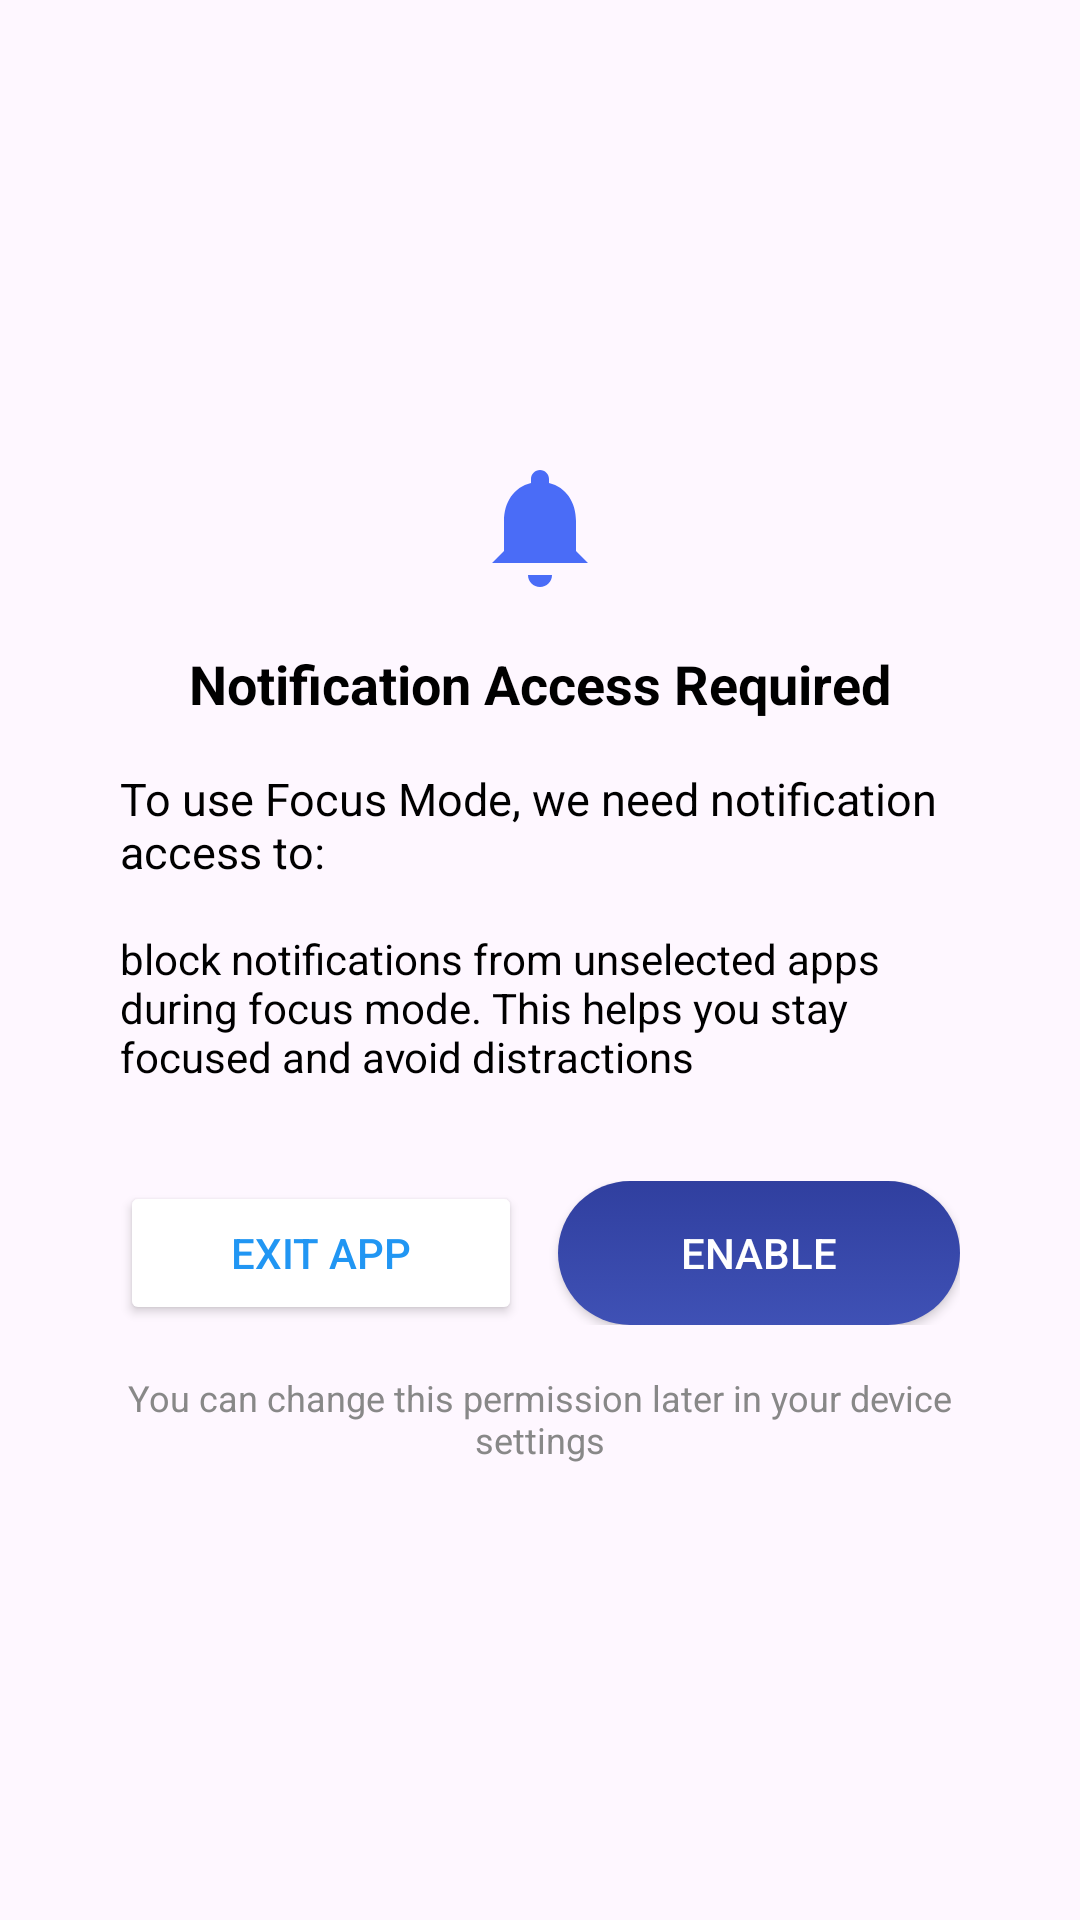

Produce the Android XML layout that renders to this screen, including the resource entries it uses.
<!-- AndroidManifest.xml: application theme Theme.Dm -->
<!-- res/layout/notification_dialog.xml -->
<?xml version="1.0" encoding="utf-8"?>
<androidx.constraintlayout.widget.ConstraintLayout xmlns:android="http://schemas.android.com/apk/res/android"
    xmlns:app="http://schemas.android.com/apk/res-auto"
    android:layout_width="match_parent"
    android:layout_height="match_parent">

    <LinearLayout
        android:layout_width="match_parent"
        android:layout_height="match_parent"

        android:gravity="center"
        android:orientation="vertical"
        android:padding="16dp"
        app:layout_constraintBottom_toBottomOf="parent"
        app:layout_constraintEnd_toEndOf="parent"
        app:layout_constraintStart_toStartOf="parent"
        app:layout_constraintTop_toTopOf="parent">

        <LinearLayout
            android:layout_width="match_parent"
            android:layout_height="wrap_content"
            android:background="@drawable/rounded_dialog"
            android:elevation="6dp"
            android:orientation="vertical"
            android:padding="24dp">

            
            <ImageView
                android:layout_width="48dp"
                android:layout_height="48dp"
                android:layout_gravity="center"
                android:layout_marginBottom="16dp"
                android:src="@drawable/ic_bell" />

            
            <TextView
                android:layout_width="wrap_content"
                android:layout_height="wrap_content"
                android:layout_gravity="center"
                android:layout_marginBottom="16dp"
                android:text="Notification Access Required"
                android:textColor="@android:color/black"
                android:textSize="18sp"
                android:textStyle="bold" />

            
            <TextView
                android:layout_width="match_parent"
                android:layout_height="wrap_content"
                android:layout_marginBottom="16dp"
                android:text="To use Focus Mode, we need notification access to:"
                android:textColor="@android:color/black"
                android:textSize="15sp" />

            
            <LinearLayout
                android:layout_width="match_parent"
                android:layout_height="wrap_content"
                android:layout_marginBottom="24dp"
                android:orientation="vertical">

                <TextView
                    android:layout_width="wrap_content"
                    android:layout_height="wrap_content"
                    android:layout_marginBottom="8dp"
                    android:text="block notifications from unselected apps during focus mode. This helps you stay focused and avoid distractions"
                    android:textColor="@android:color/black"
                    android:textSize="14sp" />


            </LinearLayout>

            
            <LinearLayout
                android:layout_width="match_parent"
                android:layout_height="wrap_content"
                android:gravity="center"
                android:orientation="horizontal"
                android:weightSum="2">

                <Button
                    android:id="@+id/exitButton"
                    android:layout_width="0dp"
                    android:layout_height="48dp"
                    android:layout_weight="1"

                    android:backgroundTint="@android:color/white"
                    android:text="Exit App"
                    android:textColor="@color/colorPrimary" />

                <Button
                    android:id="@+id/enableButton"
                    android:layout_width="0dp"
                    android:layout_height="48dp"
                    android:layout_marginStart="12dp"
                    android:layout_weight="1"
                    android:background="@drawable/button_primary"
                    android:text="Enable"
                    android:textColor="@android:color/white" />
            </LinearLayout>

            
            <TextView
                android:layout_width="match_parent"
                android:layout_height="wrap_content"
                android:layout_marginTop="16dp"
                android:gravity="center"
                android:text="You can change this permission later in your device settings"
                android:textColor="#888888"
                android:textSize="12sp" />
        </LinearLayout>
    </LinearLayout>
</androidx.constraintlayout.widget.ConstraintLayout>
<!-- resources referenced by this layout -->
<resources>
  <color name="colorPrimary">#2196F3</color>
  <!-- drawable button_primary (drawable) -->
  <?xml version="1.0" encoding="utf-8"?>
  <selector xmlns:android="http://schemas.android.com/apk/res/android">
  
      <item android:state_enabled="false">
          <shape android:shape="rectangle">
              <solid android:color="#B0BEC5"/> 
              <corners android:radius="24dp"/>
          </shape>
      </item>
  
      <item>
          <shape android:shape="rectangle">
              <gradient
                  android:startColor="#3F51B5"
                  android:endColor="#303F9F"
                  android:angle="90" />
              <corners android:radius="24dp"/>
          </shape>
      </item>
  
  </selector>
  <!-- drawable ic_bell (drawable) -->
  <vector xmlns:android="http://schemas.android.com/apk/res/android"
      android:width="24dp" android:height="24dp"
      android:viewportWidth="24" android:viewportHeight="24">
      <path
          android:fillColor="#4A6CF7"
          android:pathData="M12 22c1.1 0 2-.9 2-2h-4c0 1.1.9 2 2 2zM18 16v-5c0-3.07-1.63-5.64-4.5-6.32V4c0-.83-.67-1.5-1.5-1.5S10.5 3.17 10.5 4v.68C7.63 5.36 6 7.92 6 11v5l-1.99 2H20l-2-2z"/>
  </vector>
  <style name="Theme.Dm" parent="Base.Theme.Dm" />
  <style name="Base.Theme.Dm" parent="Theme.Material3.DayNight.NoActionBar">
           Customize your light theme here.
           <item name="colorPrimary">@color/black</item>
          <item name="android:fitsSystemWindows">true</item>
      </style>
  <color name="black">#FF000000</color>
</resources>
